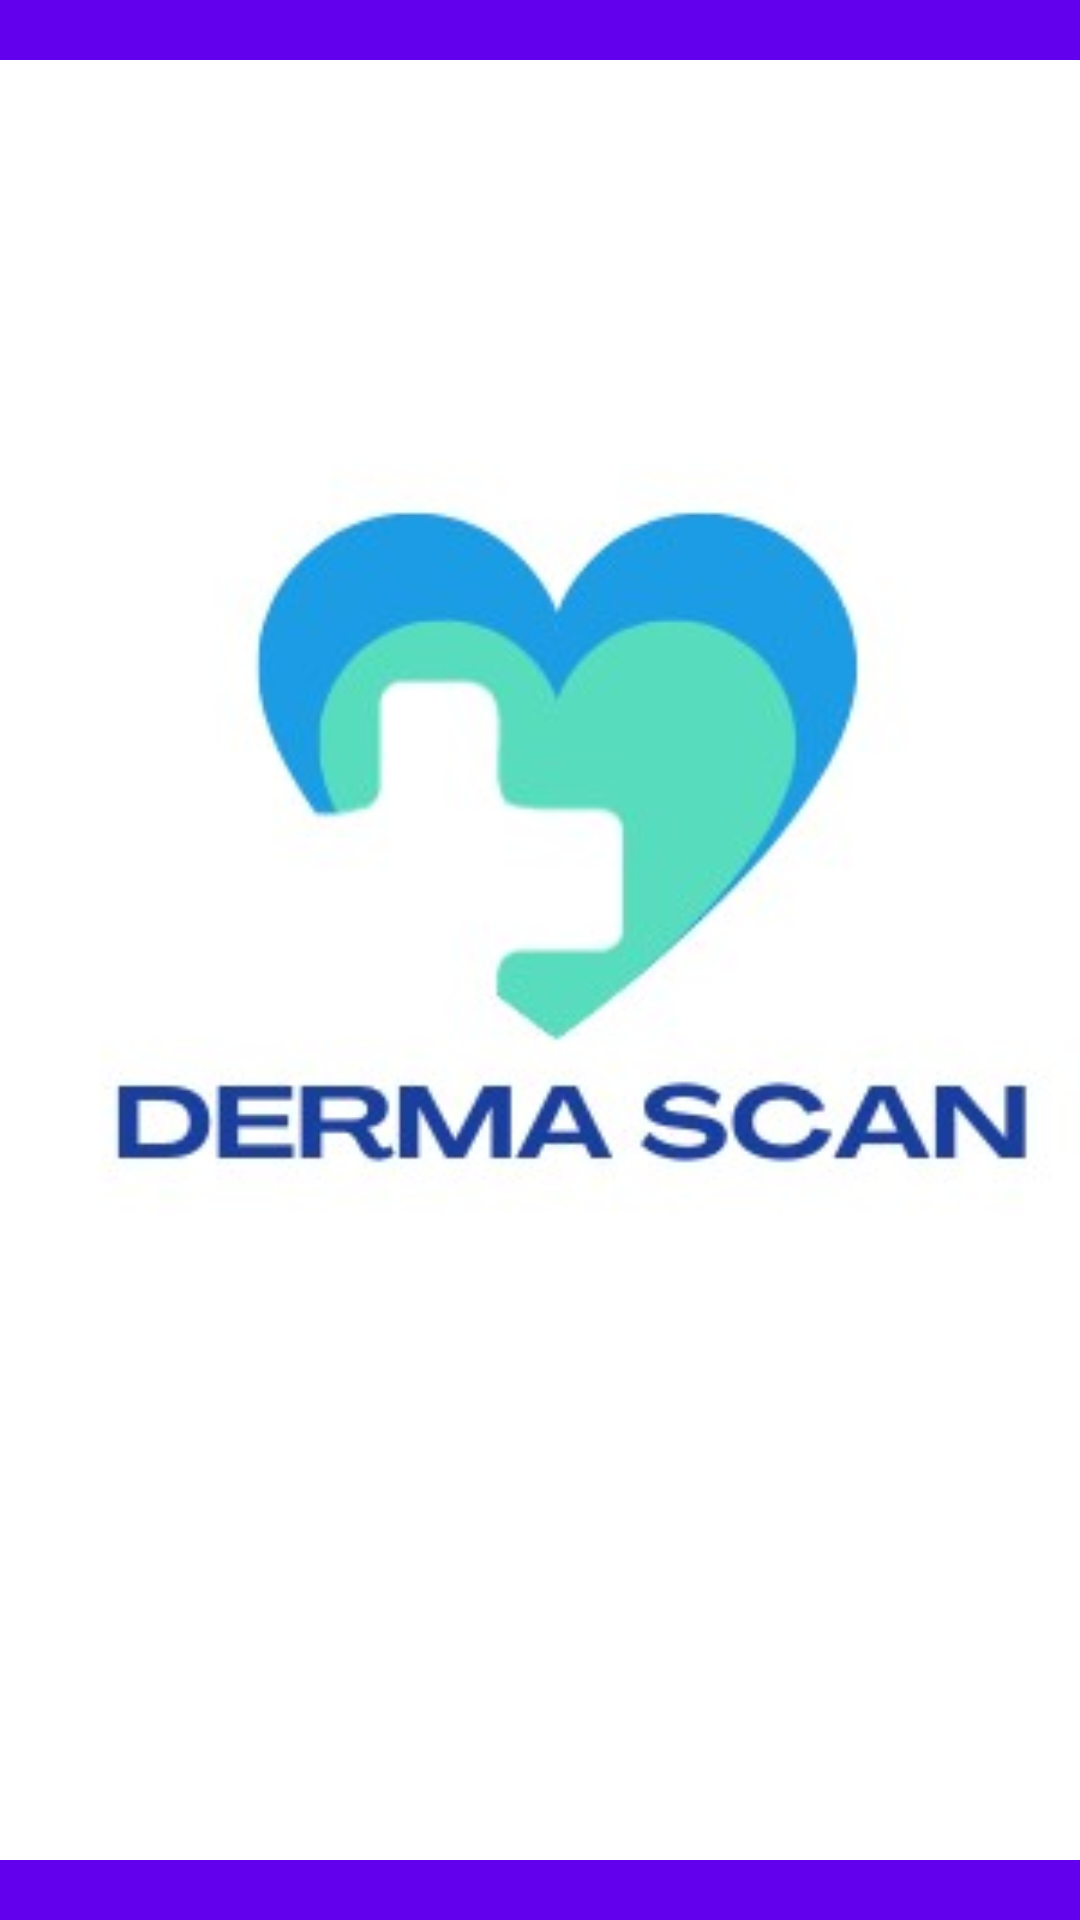

Produce the Android XML layout that renders to this screen, including the resource entries it uses.
<!-- AndroidManifest.xml: application theme Theme.DermaScan -->
<!-- res/layout/activity_splash_screeen.xml -->
<?xml version="1.0" encoding="utf-8"?>
<RelativeLayout xmlns:android="http://schemas.android.com/apk/res/android"
    android:layout_width="match_parent"
    android:layout_height="match_parent"
    android:background="@color/colorPrimary">

    <ImageView
        android:id="@+id/splashImage"
        android:layout_width="match_parent"
        android:layout_height="600dp"
        android:layout_centerInParent="true"
        android:scaleType="centerCrop"
        android:src="@drawable/img_2" />

</RelativeLayout>
<!-- resources referenced by this layout -->
<resources>
  <!-- drawable img_2: png bitmap (drawable, 51455 bytes) -->
  <style name="Theme.DermaScan" parent="Base.Theme.DermaScan" />
  <style name="Base.Theme.DermaScan" parent="Theme.Material3.DayNight.NoActionBar">
          
          
      </style>
  <!-- not gathered from this repository: default colours our renderer supplied (Android Studio template values) -->
  <color name="colorPrimary">#FF6200EE</color>
</resources>
